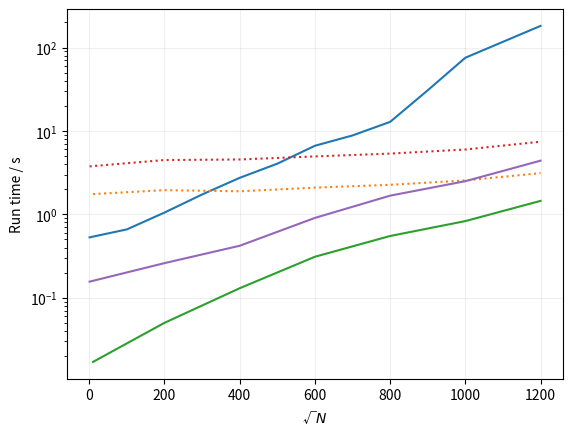
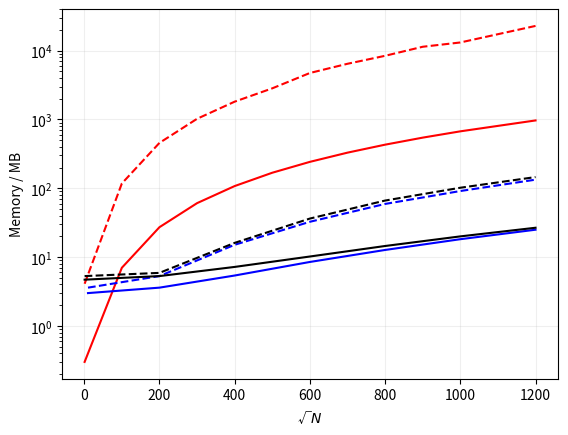

Here is the Python script that generated these plots, in order:
# %%
import numpy as np
import pandas as pd
from matplotlib import pyplot as plt

v1 = {}
v1["sidelength"] = np.array(
    [
        1,
        # 10,
        100,
        200,
        300,
        400,
        500,
        600,
        700,
        800,
        900,
        1000,
        1200,  # NOTE the 1200 run here is just one run not an average of 10!
    ]
)
v1["peak"] = np.array(
    [
        4.1,
        # 5.0,
        117.4,
        456.5,
        1022.0,
        1813.4,
        2830.9,
        4731.0,
        6437.5,
        8406.6,
        11376.3,
        13132.5,
        22844.0,  #
    ]
)
v1["peak_pm"] = np.array(
    [
        0.048,
        # 0.048,
        0.050,
        0.050,
        0.050,
        0.050,
        0.050,
        0.046,
        0.046,
        0.046,
        0.047,
        0.007,
        0,  #
    ]
)
v1["final"] = np.array(
    [
        0.3,
        # 0.4,
        7.0,
        27.2,
        60.8,
        107.7,
        168.2,
        242.0,
        329.3,
        430.0,
        544.2,
        671.8,
        967.2,  #
    ]
)
v1["final_pm"] = np.array(
    [
        0.048,
        # 0.046,
        0.047,
        0.047,
        0.047,
        0.047,
        0.047,
        0.044,
        0.044,
        0.044,
        0.042,
        0.006,
        0,  #
    ]
)
v1["runtime"] = np.array(
    [
        0.53,
        # 0.39,
        0.66,
        1.05,
        1.73,
        2.74,
        4.05,
        6.64,
        8.83,
        12.84,
        30.70,
        75.47,
        181.73,  #
    ]
)
v1["runtime_pm"] = np.array(
    [
        0.01,
        # 0.01,
        0.02,
        0.02,
        0.02,
        0.03,
        0.09,
        0.12,
        0.11,
        0.83,
        4.72,
        8.17,
        0,  #
    ]
)
v1 = pd.DataFrame(v1)

v2_pH = {}
v2_pH["sidelength"] = [10, 200, 400, 600, 800, 1000, 1200]
v2_pH["peak"] = [3.6, 5.3, 15.1, 32.6, 59.2, 91.2, 133.4]
v2_pH["peak_pm"] = [0.021, 0.390, 2.028, 4.351, 6.188, 6.125, 9.153]
v2_pH["final"] = [3.0, 3.6, 5.4, 8.5, 12.7, 18.2, 25.0]
v2_pH["final_pm"] = [0.004, 0.001, 0.001, 0.001, 0.026, 0.001, 0.001]
v2_pH["runtime1"] = [1.75, 1.95, 1.89, 2.09, 2.26, 2.55, 3.12]
v2_pH["runtime1_pm"] = [0.03, 0.04, 0.03, 0.04, 0.03, 0.05, 0.05]
v2_pH["runtime2"] = [0.017, 0.05, 0.13, 0.31, 0.55, 0.83, 1.45]
v2_pH["runtime2_pm"] = [0.002, 0.01, 0.01, 0.03, 0.02, 0.04, 0.03]
v2_pH = pd.DataFrame(v2_pH)

v2_all = {}
v2_all["sidelength"] = [1, 200, 400, 600, 800, 1000, 1200]
v2_all["peak"] = [5.3, 5.9, 16.1, 36.3, 66.3, 101.8, 145.5]
v2_all["peak_pm"] = [0.002, 0.002, 2.121, 3.584, 0.079, 0.212, 0.001]
v2_all["final"] = [4.7, 5.3, 7.2, 10.2, 14.5, 20.0, 26.7]
v2_all["final_pm"] = [0.002, 0.002, 0.004, 0.002, 0.002, 0.004, 0.002]
v2_all["runtime1"] = [3.76, 4.48, 4.55, 4.95, 5.35, 5.99, 7.43]
v2_all["runtime1_pm"] = [0.06, 0.07, 0.14, 0.09, 0.07, 0.15, 0.19]
v2_all["runtime2"] = [0.156, 0.260, 0.420, 0.906, 1.675, 2.498, 4.403]
v2_all["runtime2_pm"] = [0.005, 0.005, 0.011, 0.046, 0.118, 0.042, 0.156]
v2_all = pd.DataFrame(v2_all)

fig, ax = plt.subplots()
ax.plot(v1.sidelength, v1.runtime)
ax.plot(v2_pH.sidelength, v2_pH.runtime1, ls=":")
ax.plot(v2_pH.sidelength, v2_pH.runtime2)
ax.plot(v2_all.sidelength, v2_all.runtime1, ls=":")
ax.plot(v2_all.sidelength, v2_all.runtime2)
oo = np.array([1, 1])
# for i, row in v1.iterrows():
#     ax.plot(
#         row.sidelength * oo,
#         [row.runtime - row.runtime_pm, row.runtime + row.runtime_pm],
#         c="k",
#     )
# for i, row in v2_pH.iterrows():
#     ax.plot(
#         row.sidelength * oo,
#         [row.runtime1 - row.runtime1_pm, row.runtime1 + row.runtime1_pm],
#         c="k",
#     )
#     ax.plot(
#         row.sidelength * oo,
#         [row.runtime2 - row.runtime2_pm, row.runtime2 + row.runtime2_pm],
#         c="k",
#     )
ax.set_yscale("log")
ax.grid(alpha=0.2)
ax.set_xlabel("√$N$")
ax.set_ylabel("Run time / s")


# %%
fig, ax = plt.subplots()
ax.plot(v1.sidelength, v1.peak, c="r", ls="--")
ax.plot(v1.sidelength, v1.final, c="r")
ax.plot(v2_pH.sidelength, v2_pH.peak, c="b", ls="--")
ax.plot(v2_pH.sidelength, v2_pH.final, c="b")
ax.plot(v2_all.sidelength, v2_all.peak, c="k", ls="--")
ax.plot(v2_all.sidelength, v2_all.final, c="k")
# oo = np.array([1, 1])
# for i, row in v1.iterrows():
#     ax.plot(
#         row.sidelength * oo,
#         [row.runtime - row.runtime_pm, row.runtime + row.runtime_pm],
#         c="k",
#     )
# for i, row in v2_pH.iterrows():
#     ax.plot(
#         row.sidelength * oo,
#         [row.runtime1 - row.runtime1_pm, row.runtime1 + row.runtime1_pm],
#         c="k",
#     )
#     ax.plot(
#         row.sidelength * oo,
#         [row.runtime2 - row.runtime2_pm, row.runtime2 + row.runtime2_pm],
#         c="k",
#     )
ax.set_yscale("log")
ax.grid(alpha=0.2)
ax.set_xlabel("√$N$")
ax.set_ylabel("Memory / MB")
